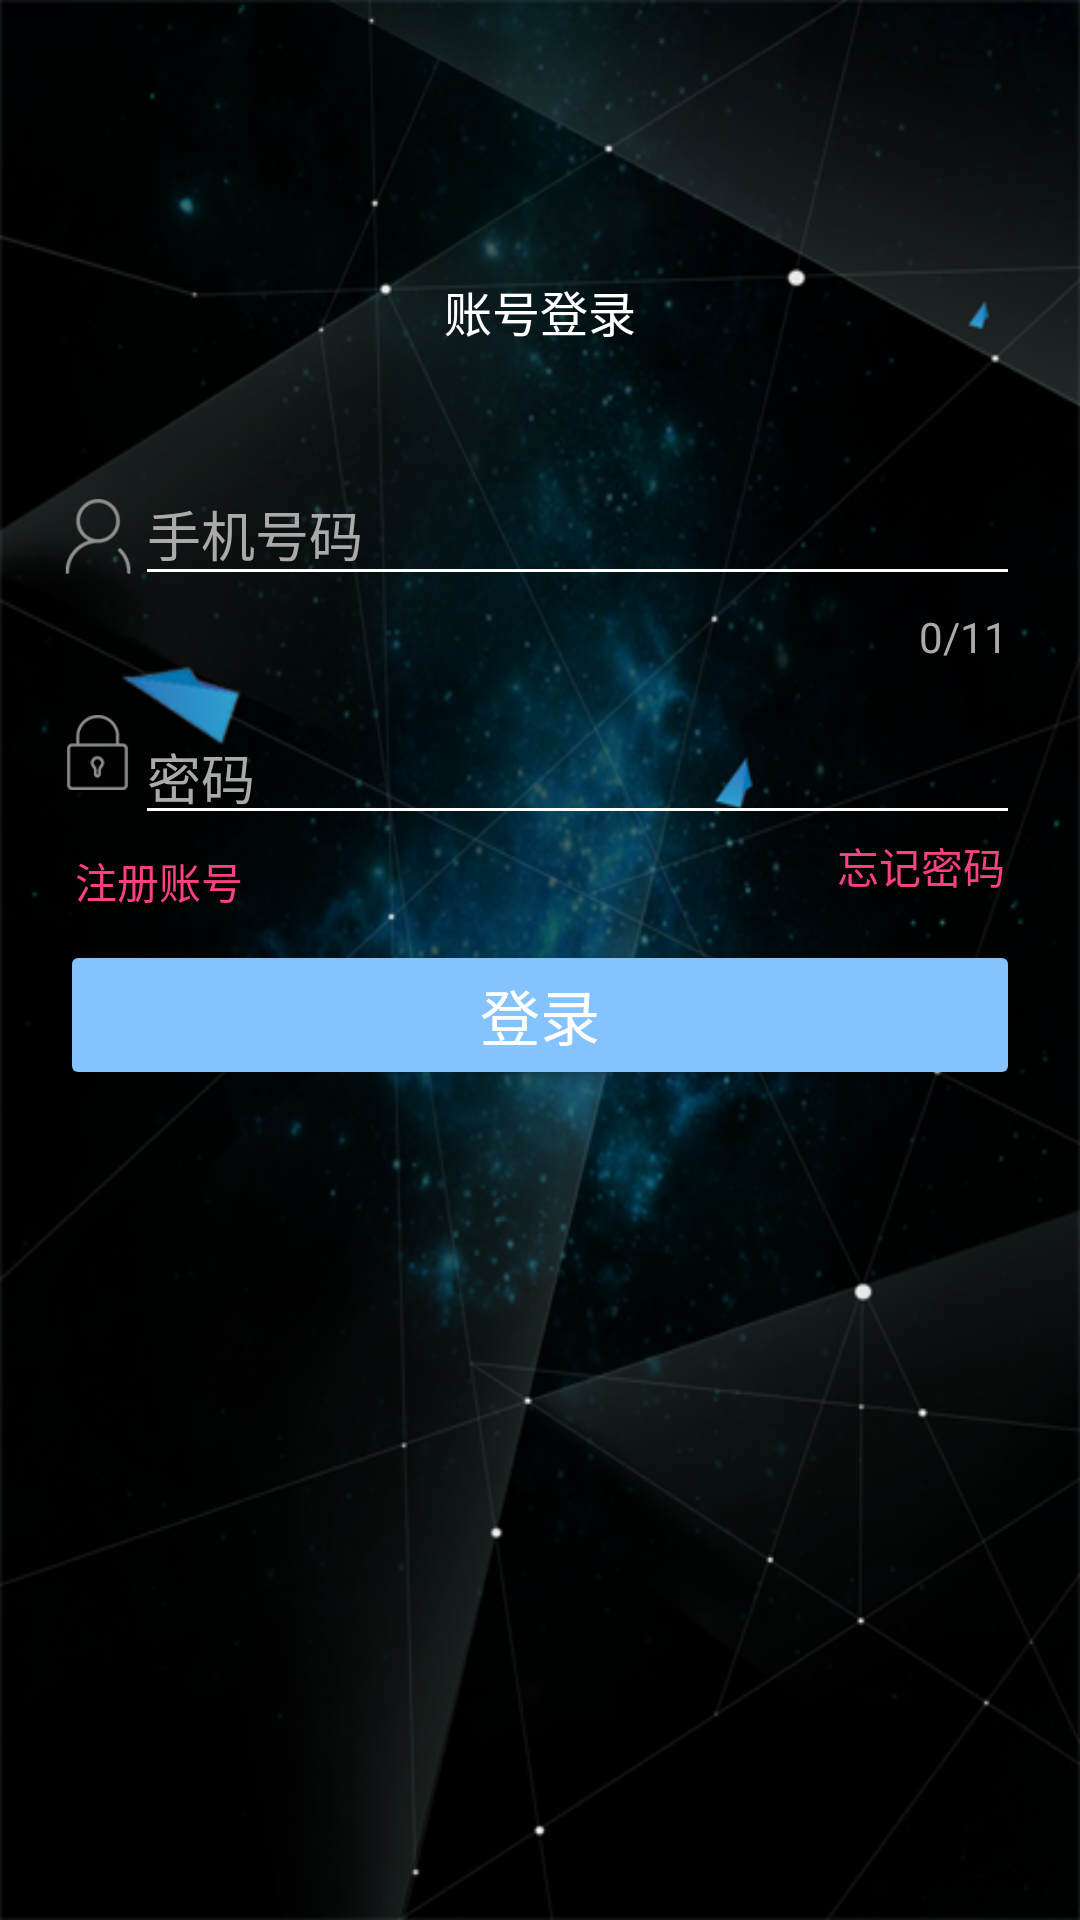

Layout XML and referenced resources for this Android screen:
<!-- AndroidManifest.xml: application theme AppTheme -->
<!-- res/layout/activity_login.xml -->
<?xml version="1.0" encoding="utf-8"?>
<android.support.constraint.ConstraintLayout xmlns:android="http://schemas.android.com/apk/res/android"
    xmlns:app="http://schemas.android.com/apk/res-auto"
    xmlns:tools="http://schemas.android.com/tools"
    android:layout_width="match_parent"
    android:layout_height="match_parent"
    tools:context="com.aicyber.gathervoice.page.Login"
    android:background="@drawable/backgroup"
    >
    <LinearLayout
        android:layout_width="match_parent"
        android:layout_height="match_parent"
        android:orientation="vertical"
        tools:layout_editor_absoluteX="0dp"
        tools:layout_editor_absoluteY="0dp"
        tools:ignore="MissingConstraints"
        android:transitionName="loginPage"
        android:id="@+id/loginView"
        >

        <LinearLayout
            android:layout_width="match_parent"
            android:layout_height="wrap_content"
            android:layout_weight="1"></LinearLayout>

        <RelativeLayout
            android:layout_width="match_parent"
            android:layout_height="wrap_content"
            android:layout_weight="1">

            <TextView
                android:id="@+id/textView"
                android:layout_width="wrap_content"
                android:layout_height="wrap_content"
                android:layout_centerHorizontal="true"
                android:layout_centerVertical="true"
                android:inputType="phone"
                android:text="账号登录"
                android:textColor="@color/white"
                android:textSize="16sp" />
        </RelativeLayout>

        <LinearLayout
            android:layout_width="match_parent"
            android:layout_height="wrap_content"
            android:layout_weight="4"
            android:orientation="vertical">


            <LinearLayout
                android:layout_width="match_parent"
                android:layout_height="82dp"
                android:layout_marginLeft="@dimen/login_activity_margin"
                android:layout_marginRight="@dimen/login_activity_margin">

                <ImageView
                    android:layout_width="@dimen/login_icon_size"
                    android:layout_height="@dimen/login_icon_size"
                    android:src="@drawable/user"
                    android:layout_marginTop="20dp"
                    />
                <android.support.design.widget.TextInputLayout
                    android:id="@+id/inputNameWrapper"
                    android:layout_width="match_parent"
                    android:layout_height="match_parent"
                    app:counterEnabled="true"
                    app:counterMaxLength="11"
                    android:elevation="2dp"
                    app:counterTextAppearance="@style/HintAppearance"
                    android:textColorHint="@color/gray"
                    >

                    <android.support.design.widget.TextInputEditText
                        android:id="@+id/inputName"
                        android:layout_width="match_parent"
                        android:layout_height="wrap_content"
                        android:inputType="phone"
                        android:imeOptions="actionNext"
                        android:textColor="@color/white"
                        android:theme="@style/MyEditText"
                        android:hint="手机号码" />
                </android.support.design.widget.TextInputLayout>
            </LinearLayout>

            <LinearLayout
                android:layout_width="match_parent"
                android:layout_height="50dp"
                android:layout_marginLeft="@dimen/login_activity_margin"
                android:layout_marginRight="@dimen/login_activity_margin"
                android:orientation="horizontal"
                >

                <ImageView
                    android:layout_width="@dimen/login_icon_size"
                    android:layout_height="@dimen/login_icon_size"
                    android:src="@drawable/password"
                    android:layout_marginTop="10dp"
                    />

                <android.support.design.widget.TextInputLayout
                    android:id="@+id/inputPwdWrapper"
                    android:layout_width="match_parent"
                    android:layout_height="match_parent"
                    app:passwordToggleEnabled="false"
                    android:elevation="2dp"
                    android:textColorHint="@color/gray"
                    >

                    <android.support.design.widget.TextInputEditText
                        android:id="@+id/inputPwd"
                        android:layout_width="match_parent"
                        android:layout_height="wrap_content"
                        android:inputType="textPassword"
                        android:imeOptions="actionDone"
                        android:textColor="@color/white"
                        android:theme="@style/MyEditText"
                        android:hint="密码" />
                </android.support.design.widget.TextInputLayout>
           </LinearLayout>

            <RelativeLayout
                android:layout_width="match_parent"
                android:layout_height="wrap_content"
                android:layout_marginLeft="@dimen/login_activity_margin"
                android:layout_marginRight="@dimen/login_activity_margin"
                >

                <TextView
                    android:id="@+id/buttonRegister"
                    android:layout_width="wrap_content"
                    android:layout_height="25dp"
                    android:layout_centerVertical="true"
                    android:layout_marginLeft="@dimen/login_item_elevation"
                    android:autoLink="all"
                    android:text="注册账号"
                    android:textColor="@color/colorAccent"
                    android:textSize="14sp" />

                <TextView
                    android:id="@+id/buttonForget"
                    android:layout_width="wrap_content"
                    android:layout_height="@dimen/login_activity_item_height"
                    android:layout_alignParentRight="true"
                    android:layout_centerVertical="true"
                    android:layout_marginRight="@dimen/login_item_elevation"
                    android:autoLink="all"
                    android:text="忘记密码"
                    android:textColor="@color/colorAccent"
                    android:textSize="14sp"
                    />
            </RelativeLayout>
            <LinearLayout
                android:layout_width="match_parent"
                android:layout_height="80dp"
                android:orientation="horizontal"
                android:layout_marginLeft="@dimen/login_activity_margin"
                android:layout_marginRight="@dimen/login_activity_margin"
                >

                <android.support.v7.widget.AppCompatButton
                    android:id="@+id/loginButton"
                    android:layout_width="match_parent"
                    android:layout_height="50dp"
                    android:elevation="@dimen/login_item_elevation"
                    android:textSize="20sp"
                    android:textColor="@color/white"

                    android:text="登录" />

            </LinearLayout>

        </LinearLayout>

    </LinearLayout>

</android.support.constraint.ConstraintLayout>
<!-- resources referenced by this layout -->
<resources>
  <color name="colorAccent">#ff4081</color>
  <color name="gray">#aaaaaa</color>
  <color name="white">#FFFFFF</color>
  <dimen name="login_activity_item_height">35dp</dimen>
  <dimen name="login_activity_margin">20dp</dimen>
  <dimen name="login_icon_size">25dp</dimen>
  <dimen name="login_item_elevation">5dp</dimen>
  <!-- drawable backgroup: png bitmap (drawable, 282984 bytes) -->
  <!-- drawable password: png bitmap (drawable, 2250 bytes) -->
  <!-- drawable user: png bitmap (drawable, 2482 bytes) -->
  <style name="HintAppearance" parent="TextAppearance.AppCompat">
          　　<item name="android:textColor">@color/gray</item>
      </style>
  <style name="MyEditText" parent="Theme.AppCompat.Light">
          <item name="colorControlNormal">@color/white</item>
          <item name="colorControlActivated">@color/colorAccent</item>
      </style>
  <style name="AppTheme" parent="Theme.AppCompat.Light.NoActionBar">
          
          <item name="colorPrimary">@color/colorPrimary</item>
          <item name="colorPrimaryDark">@color/colorPrimaryDark</item>
          <item name="colorAccent">@color/colorAccent</item>
          <item name="android:colorButtonNormal">@color/my_button_color</item>
          
          <item name="android:windowContentTransitions">true</item>
      </style>
  <color name="colorPrimary">#3f51b5</color>
  <color name="colorPrimaryDark">#303f9f</color>
  <color name="my_button_color">#85c3fe</color>
</resources>
